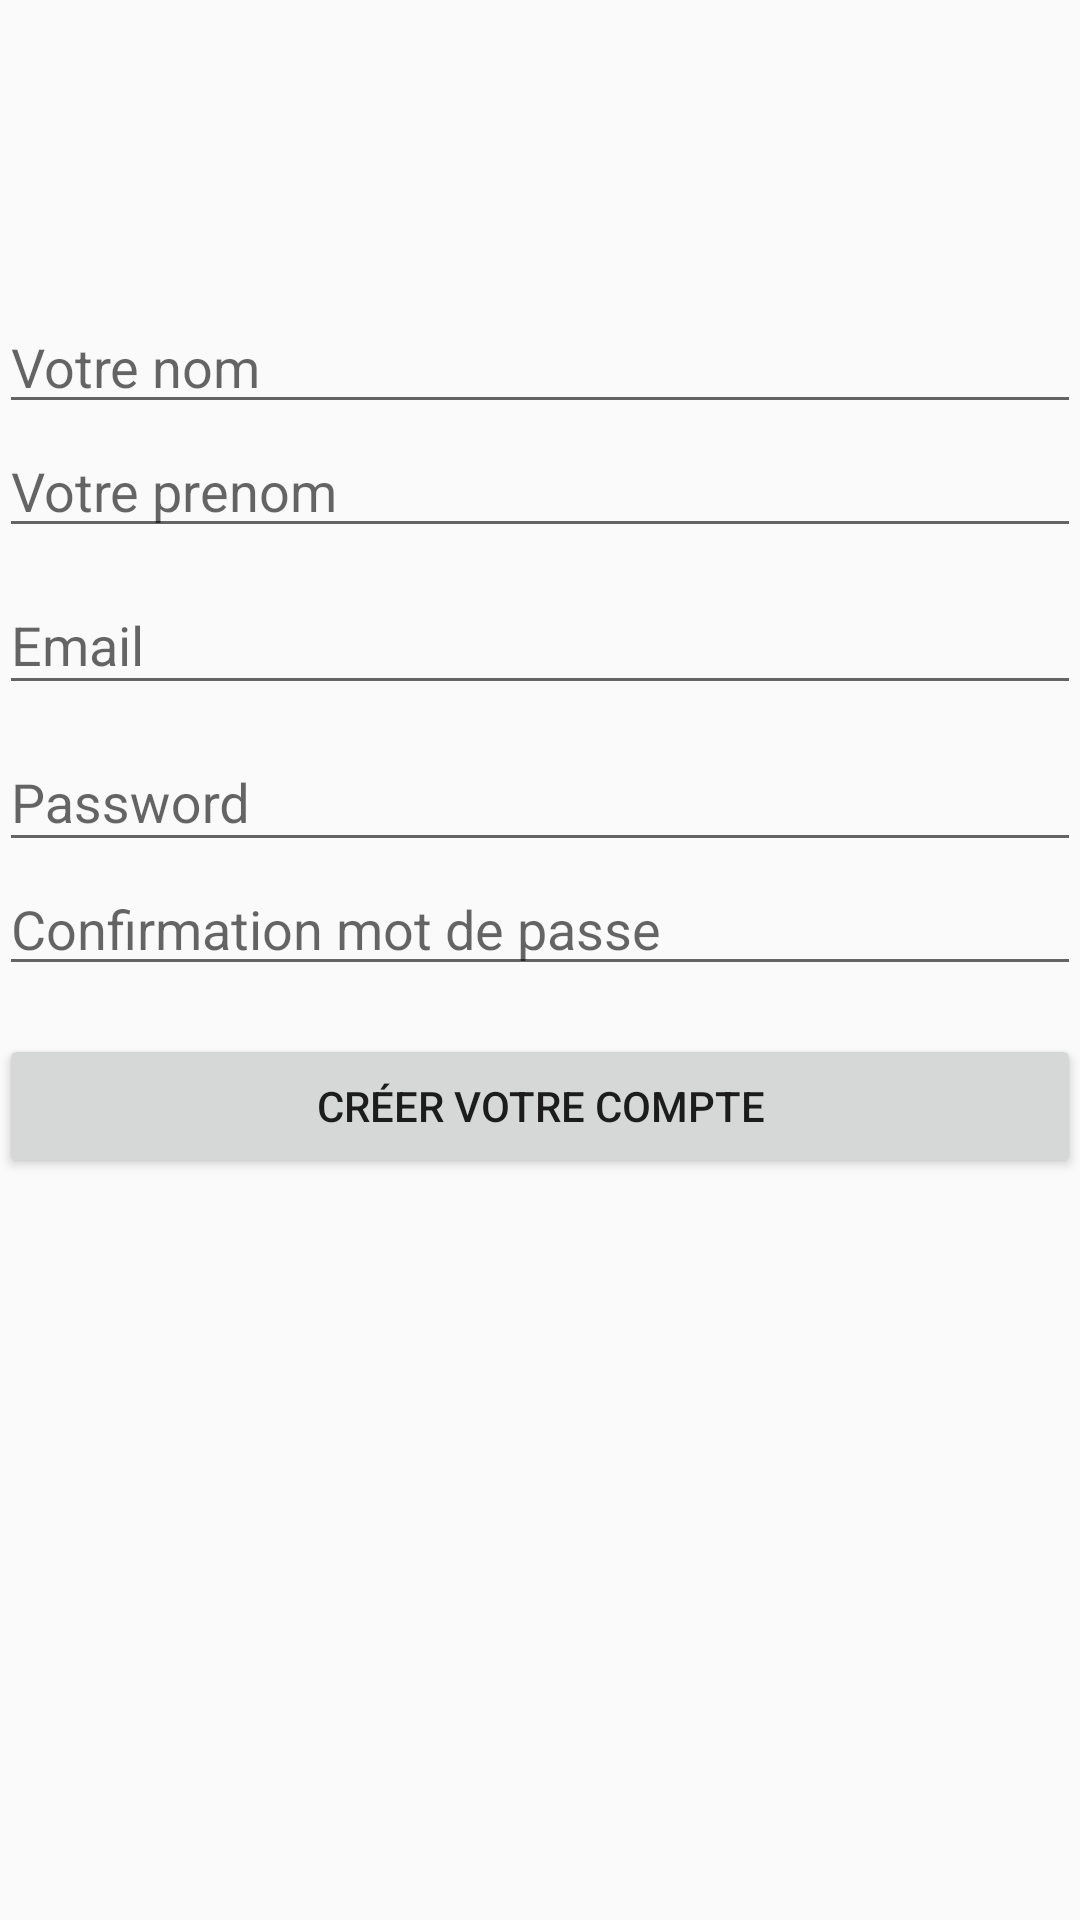

Reconstruct the res/layout file that produces this screen, plus the resources it refers to.
<!-- AndroidManifest.xml: application theme AppTheme -->
<!-- res/layout/activity_sign_up.xml -->
<LinearLayout xmlns:android="http://schemas.android.com/apk/res/android"
    xmlns:app="http://schemas.android.com/apk/res-auto"
    xmlns:tools="http://schemas.android.com/tools"
    android:layout_width="match_parent"
    android:layout_height="match_parent"
    android:gravity="center_horizontal"
    android:orientation="vertical"
    android:paddingBottom="@dimen/activity_vertical_margin"
    android:paddingLeft="@dimen/activity_horizontal_margin"
    android:paddingRight="@dimen/activity_horizontal_margin"
    android:paddingTop="@dimen/activity_vertical_margin"
    tools:context="com.example.jb.icarnfc.SignUp">


    

    <ScrollView
        android:id="@+id/login_form"
        android:layout_width="match_parent"
        android:layout_height="match_parent">

        <LinearLayout
            android:id="@+id/email_login_form"
            android:layout_width="match_parent"
            android:layout_height="wrap_content"

            android:orientation="vertical">

            <EditText
                android:id="@+id/mail"
                android:layout_width="match_parent"
                android:layout_height="wrap_content"
                android:layout_marginTop="100dp"
                android:ems="10"
                android:hint="Votre nom"
                android:inputType="textPersonName" />

            <EditText
                android:id="@+id/prenom"
                android:layout_width="match_parent"
                android:layout_height="wrap_content"
                android:ems="10"
                android:hint="Votre prenom"
                android:inputType="textPersonName" />

            <android.support.design.widget.TextInputLayout
                android:layout_width="match_parent"
                android:layout_height="wrap_content">

                <AutoCompleteTextView
                    android:id="@+id/email"
                    android:layout_width="match_parent"
                    android:layout_height="wrap_content"
                    android:hint="@string/prompt_email"
                    android:inputType="textEmailAddress"
                    android:maxLines="1"
                    android:singleLine="true" />

            </android.support.design.widget.TextInputLayout>

            <android.support.design.widget.TextInputLayout
                android:layout_width="match_parent"
                android:layout_height="wrap_content">

                <EditText
                    android:id="@+id/password"
                    android:layout_width="match_parent"
                    android:layout_height="wrap_content"
                    android:hint="@string/prompt_password"
                    android:imeActionId="@+id/mail"
                    android:imeActionLabel="@string/action_sign_in_short"
                    android:imeOptions="actionUnspecified"
                    android:inputType="textPassword"
                    android:maxLines="1"
                    android:singleLine="true" />

            </android.support.design.widget.TextInputLayout>

            <EditText
                android:id="@+id/password2"
                android:layout_width="match_parent"
                android:layout_height="wrap_content"
                android:ems="10"
                android:hint="Confirmation mot de passe"
                android:inputType="textPassword" />

            <Button
                android:id="@+id/butonsignup"
                android:layout_width="match_parent"
                android:layout_height="wrap_content"
                android:layout_marginTop="16dp"
                android:text="@string/action_sign_up"
                />

        </LinearLayout>
    </ScrollView>

</LinearLayout>
<!-- resources referenced by this layout -->
<resources>
  <string name="action_sign_in_short">Sign in</string>
  <string name="action_sign_up">Créer votre compte</string>
  <string name="prompt_email">Email</string>
  <string name="prompt_password">Password</string>
  <style name="AppTheme" parent="Theme.AppCompat.Light.DarkActionBar">
          
          <item name="colorPrimary">@color/colorPrimary</item>
          <item name="colorPrimaryDark">@color/colorPrimaryDark</item>
          <item name="colorAccent">@color/colorAccent</item>
          
          <item name="android:windowActivityTransitions">true</item>
      </style>
  <color name="colorPrimary">#3F51B5</color>
  <color name="colorPrimaryDark">#303F9F</color>
  <color name="colorAccent">#FF4081</color>
</resources>
